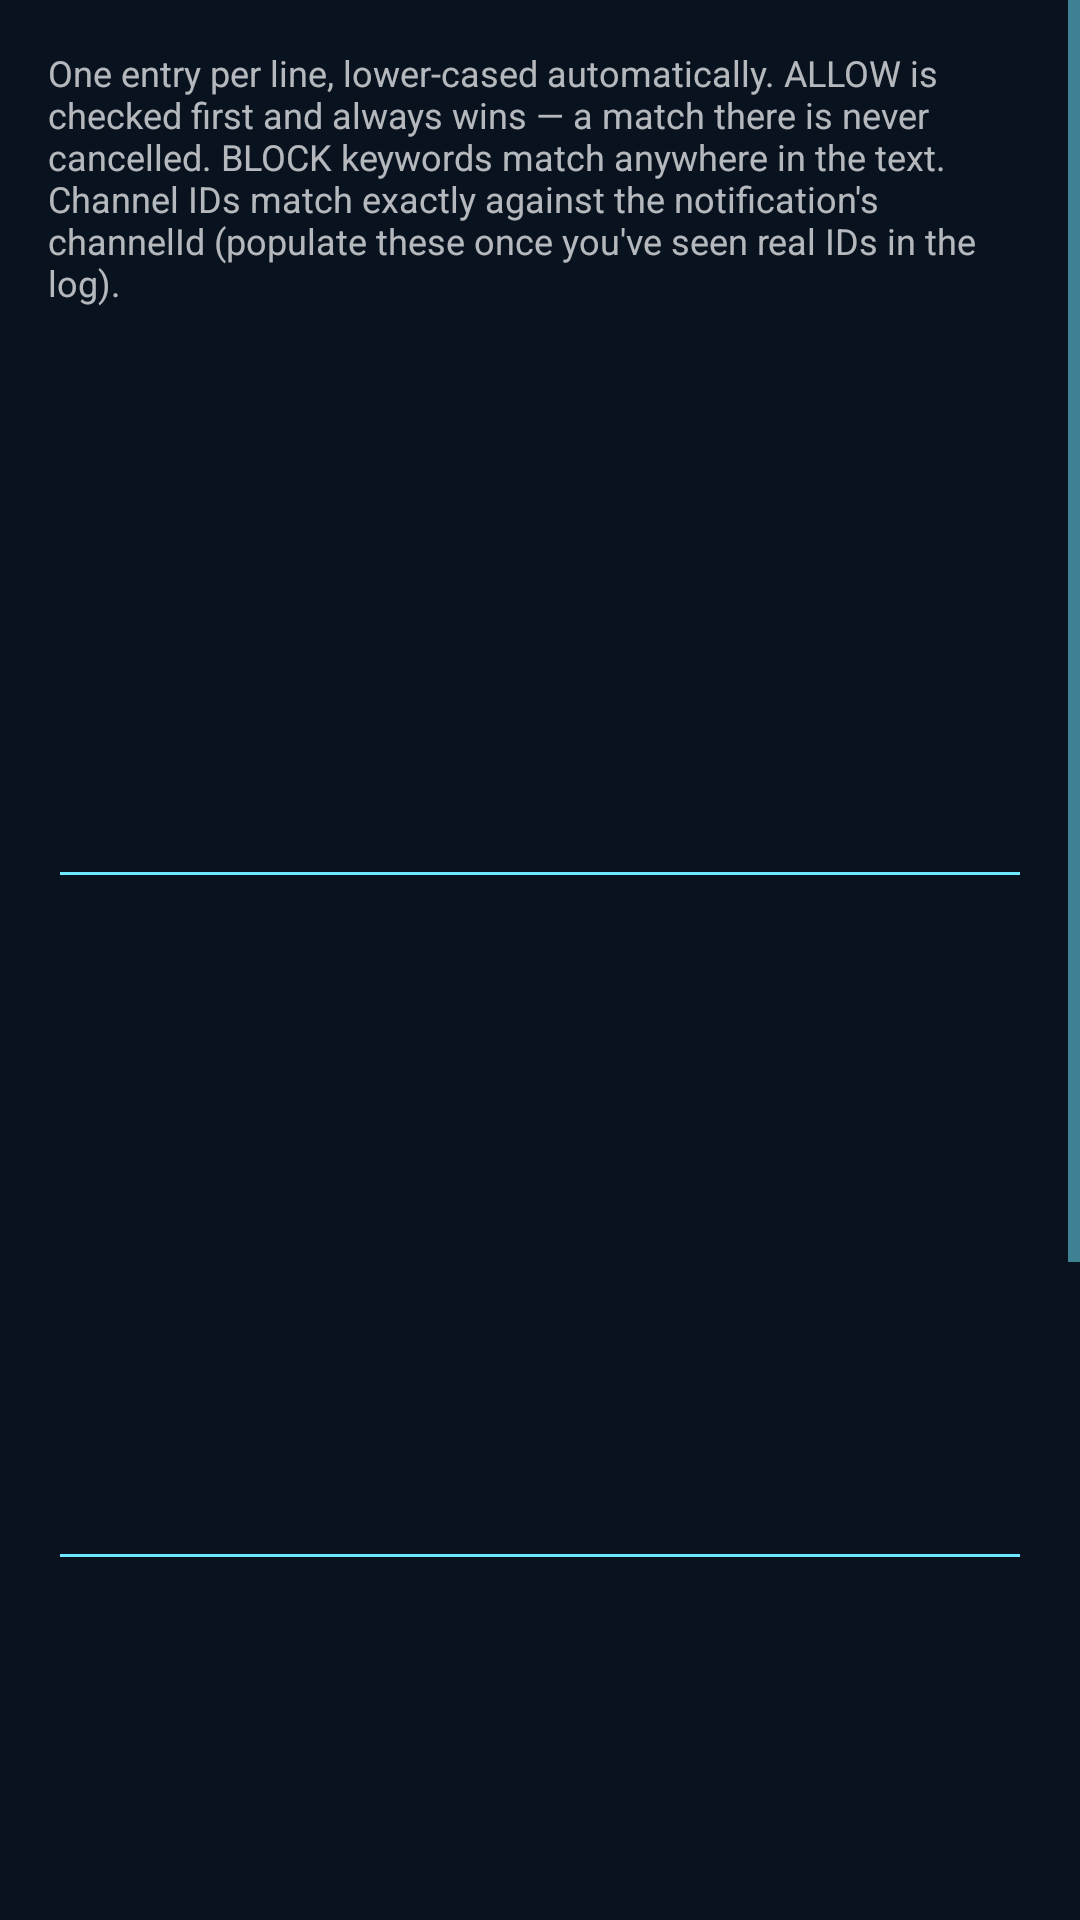

The Android layout XML behind this screen, and the referenced resources:
<!-- AndroidManifest.xml: application theme Theme.NotifSilencer -->
<!-- res/layout/activity_keywords.xml -->
<?xml version="1.0" encoding="utf-8"?>
<ScrollView xmlns:android="http://schemas.android.com/apk/res/android"
    android:layout_width="match_parent"
    android:layout_height="match_parent"
    android:fillViewport="true">

    <LinearLayout
        android:layout_width="match_parent"
        android:layout_height="wrap_content"
        android:orientation="vertical"
        android:padding="16dp">

        <TextView
            android:layout_width="match_parent"
            android:layout_height="wrap_content"
            android:text="@string/keywords_help"
            android:textSize="12sp"
            android:paddingBottom="12dp" />

        <TextView
            android:id="@+id/allowHeader"
            android:layout_width="match_parent"
            android:layout_height="wrap_content"
            android:textStyle="bold"
            android:paddingVertical="10dp"
            android:background="?android:attr/selectableItemBackground" />

        <EditText
            android:id="@+id/allowEdit"
            android:layout_width="match_parent"
            android:layout_height="wrap_content"
            android:gravity="top"
            android:inputType="textMultiLine|textNoSuggestions"
            android:minLines="6"
            android:fontFamily="monospace"
            android:importantForAutofill="no" />

        <TextView
            android:id="@+id/blockHeader"
            android:layout_width="match_parent"
            android:layout_height="wrap_content"
            android:textStyle="bold"
            android:paddingVertical="10dp"
            android:background="?android:attr/selectableItemBackground" />

        <EditText
            android:id="@+id/blockEdit"
            android:layout_width="match_parent"
            android:layout_height="wrap_content"
            android:gravity="top"
            android:inputType="textMultiLine|textNoSuggestions"
            android:minLines="8"
            android:fontFamily="monospace"
            android:importantForAutofill="no" />

        <TextView
            android:id="@+id/forceHeader"
            android:layout_width="match_parent"
            android:layout_height="wrap_content"
            android:textStyle="bold"
            android:paddingVertical="10dp"
            android:background="?android:attr/selectableItemBackground" />

        <EditText
            android:id="@+id/forceEdit"
            android:layout_width="match_parent"
            android:layout_height="wrap_content"
            android:gravity="top"
            android:inputType="textMultiLine|textNoSuggestions"
            android:minLines="3"
            android:fontFamily="monospace"
            android:importantForAutofill="no" />

        <TextView
            android:id="@+id/channelsHeader"
            android:layout_width="match_parent"
            android:layout_height="wrap_content"
            android:textStyle="bold"
            android:paddingVertical="10dp"
            android:background="?android:attr/selectableItemBackground" />

        <EditText
            android:id="@+id/channelsEdit"
            android:layout_width="match_parent"
            android:layout_height="wrap_content"
            android:gravity="top"
            android:inputType="textMultiLine|textNoSuggestions"
            android:minLines="3"
            android:fontFamily="monospace"
            android:importantForAutofill="no" />

        <TextView
            android:id="@+id/ignoreHeader"
            android:layout_width="match_parent"
            android:layout_height="wrap_content"
            android:textStyle="bold"
            android:paddingVertical="10dp"
            android:background="?android:attr/selectableItemBackground" />

        <EditText
            android:id="@+id/ignoreEdit"
            android:layout_width="match_parent"
            android:layout_height="wrap_content"
            android:gravity="top"
            android:inputType="textMultiLine|textNoSuggestions"
            android:minLines="3"
            android:fontFamily="monospace"
            android:importantForAutofill="no" />

        <LinearLayout
            android:layout_width="match_parent"
            android:layout_height="wrap_content"
            android:orientation="horizontal"
            android:paddingTop="16dp">

            <Button
                android:id="@+id/btnReset"
                android:layout_width="0dp"
                android:layout_weight="1"
                android:layout_height="wrap_content"
                android:text="@string/reset_defaults" />

            <Button
                android:id="@+id/btnSave"
                android:layout_width="0dp"
                android:layout_weight="1"
                android:layout_height="wrap_content"
                android:text="@string/save" />
        </LinearLayout>

    </LinearLayout>
</ScrollView>
<!-- resources referenced by this layout -->
<resources>
  <string name="keywords_help">One entry per line, lower-cased automatically. ALLOW is checked first and always wins — a match there is never cancelled. BLOCK keywords match anywhere in the text. Channel IDs match exactly against the notification\'s channelId (populate these once you\'ve seen real IDs in the log).</string>
  <string name="reset_defaults">Reset to defaults</string>
  <string name="save">Save</string>
  <style name="Theme.NotifSilencer" parent="@android:style/Theme.Material">
          <item name="android:windowBackground">@color/midnight_navy</item>
          <item name="android:colorBackground">@color/midnight_navy</item>
          <item name="android:colorPrimary">@color/charcoal</item>
          <item name="android:colorPrimaryDark">@color/midnight_navy</item>
          <item name="android:colorAccent">@color/electric_teal</item>
          <item name="android:colorButtonNormal">@color/charcoal</item>
          <item name="android:textColorPrimary">@color/white</item>
          <item name="android:textColorSecondary">@color/cyan</item>
          <item name="android:textColorHint">@color/hint_grey</item>
      </style>
  <color name="midnight_navy">#09121F</color>
  <color name="charcoal">#1C2433</color>
  <color name="electric_teal">#19D3DA</color>
  <color name="white">#FFFFFF</color>
  <color name="cyan">#6EE7FF</color>
  <color name="hint_grey">#8899AA</color>
</resources>
